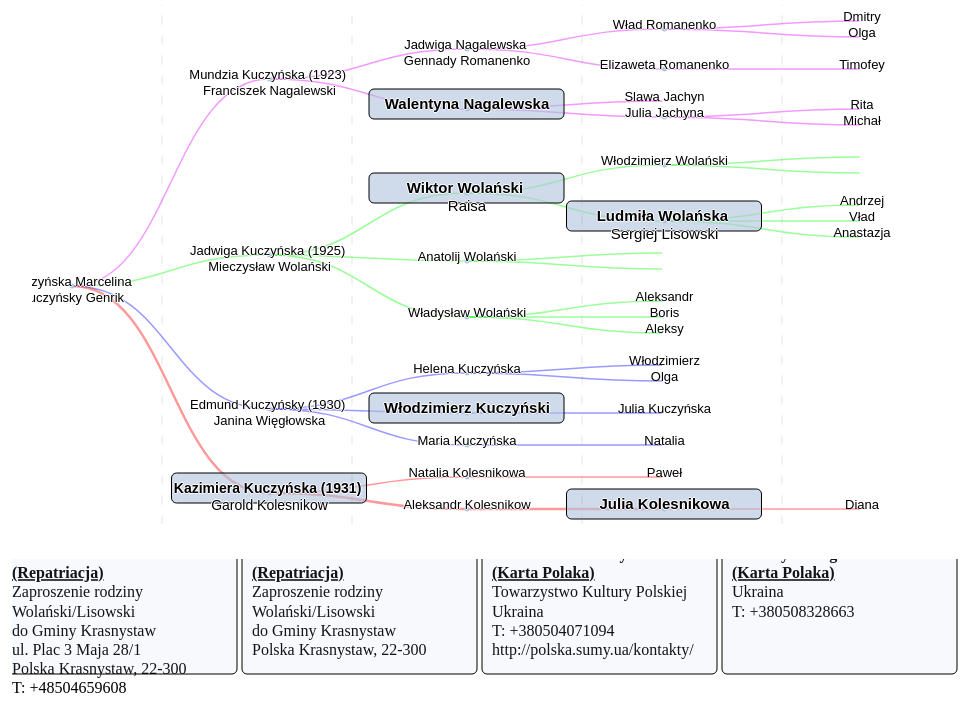
D3 v4 page, settled after 480 driven frames (8 s of simulated time); the page loaded 2 data file(s).


// https://bl.ocks.org/mbostock/4339184
var svg = d3.select("svg"),
    width = +svg.attr("width"),
    height = +svg.attr("height"),
    g = svg.append("g").attr("transform", "translate(40,0)");
    
// split generation
var tree = d3.tree()
    .size([height, width - 160]);

d3.json("tree/flare.json", function(error, data) {
    
  var root = d3.hierarchy(data)
  if (error) throw error;
  
  var link = g.selectAll(".link")
    .data(tree(root).links())
    .enter().append("path")
      .attr("class", "link")
      .style("stroke-width", function(d) {
          var data = d.target.data;
          return (data.style && data.style['stroke-width'] ? data.style['stroke-width'] : "1.5px"); } 
      )
      .style("stroke-dasharray", function(d) {
          var data = d.target.data;
          return (data.style && data.style['stroke-dasharray'] ? data.style['stroke-dasharray'] : "none"); } 
      )
      .style("stroke", function(d) {
          var data = d.target.data;
          return (data.style && data.style['stroke'] ? data.style['stroke'] : "#555"); } 
      )
      .attr("d", d3.linkHorizontal()
          .x(function(d) { return d.y; })
          .y(function(d) { return d.x; }));

  var node = g.selectAll(".node")
    .data(root.descendants())
    .enter().append("g")
      .attr("class", function(d) { return "node" + (d.children ? " node--internal" : " node--leaf"); })
      .attr("transform", function(d) { return "translate(" + d.y + "," + d.x + ")"; })
      .on("click", function(d) {  });

  node.append("circle")
      .attr("r", 2.5)
      .style("fill", function(d) { return d.children ? "lightsteelblue" : "#fff"; })
  
  node.append("rect")
      .attr("x", -98)
      .attr("rx", 5)
      .attr("ry", 5)
      .attr("y", -20)
      .attr("width", 195)
      .attr("fill-opacity", 0.6)
      .attr("height", function(d) {
          return d.data.select ? 30 : 0;
      })
      .style("fill", function(d) { return "lightsteelblue" })
      .style("stroke-width", 1)
      .style("stroke", "#000")

  var tt = node.append("text")
      .attr("dy", 0)
      .attr("x", function(d) { return d.children ? -8 : 8; })
      .style("text-anchor", function(d) { return d.children ? "end" : "start"; })
      /* .text(function(d) { console.log(d); return d.data.name }); */
  
  node.append("text")       
    .each(function (d, i) {
        var arr = d.data.name.split("+");
        var fontWeight = d.data.style && d.data.style['font-weight'] ? d.data.style['font-weight'] : "none";
        var fontSize = d.data.style && d.data.style['font-size'] ? d.data.style['font-size'] : "none";
        
        for (i = 0; i < arr.length; i++) {
            if (fontWeight == 'bold' && arr.length > 1) { fontWeight = i ==0 ? "bold" : "none"; }
            
            d3.select(this).append("tspan")
                .text(arr[i])
                .attr("dy", i ? "1.2em" : 0)
                .attr("x", 0)
                .attr("text-anchor", "middle")
                .style("font-weight", fontWeight)
                .style("font-size", fontSize)
                .attr("class", "tspan" + i);
        }
    });
    
    // split generation
    var link = g.selectAll("path.split")
      .data([90, 280, 510, 710])
      .enter().append("path")
      .attr("d", function(v) { return 'M ' + v + ' 0 L  ' + v + ' 700'; })
      .style("fill", "none")
      .style("stroke-width", 0.2)
      .style("stroke-dasharray", ("1,8,1"))
      .attr("stroke", "gray");
      
      // contacts
      d3.json("tree/contacts.json", function(error, data) {
          
          var g = d3.select("body")
            .append("svg")
            .attr("width", 950)
            .attr("height", 200)
            .style("padding-left", "20px")
            .style("padding-top", "30px")
            .append("g")
            .attr("class", "contacts")
            .attr("transform", "translate(0,0)")
            
          g.selectAll("text.split")
            .data(data)
            .enter().append("text")
            .attr("class", "split")
            .attr("transform", function(d, i) { return "translate(" + i * 240 + ",0)" })
            .each(function (d) {
                for(var i = 0; i < d.lines.length; i++) {
                    
                    var fontWeight = (i == 0 || i==1 ? "bold": "none");
                    var fontSize = (i == 0 ? "16px": "none");
                    var fontDecoration = (i == 1 ? "underline": "none");
                    
                    d3.select(this).append("tspan")
                        .text(d.lines[i])
                        .style("font-weight", fontWeight)
                        .style("text-decoration", fontDecoration)
                        .style("font-size", fontSize)
                        .attr("dy", i ? "1.2em" : 0)
                        .attr("x", 0)
                        .attr("text-anchor", "left")
                }
            });
            
            g.selectAll("rect")
                .data(data)
                .enter()
                .append('rect')
                .attr("x", -10)
                .attr("rx", 5)
                .attr("ry", 5)
                .attr("y", -20)
                .attr("transform", function(d, i) { return "translate(" + i * 240 + ",0)" })
                .attr("width", 235)
                .attr("fill-opacity", 0.1)
                .attr("height", 135)
                .style("fill", function(d) { return "lightsteelblue" })
                .style("stroke-width", 1)
                .style("stroke", "#000")
   
      });
});


### data: tree/flare.json
{
 "name": "Kuczyńska Marcelina + Kuczyńsky Genrik",
 "name_ru": "Генрих + Марцелина Кучинские",
 "children": [
  {
   "name": "Mundzia Kuczyńska (1923) + Franciszek Na…",
   "style": {
    "stroke": "#DE00FF"
   },
   "children": [
    "{... 3 keys}",
    "{... 4 keys}"
   ]
  },
  {
   "name": "Jadwiga Kuczyńska (1925) + Mieczysław  W…",
   "name_ru": "Ядвига Кучинская + Мичислав Волянский",
   "style": {
    "stroke": "#00FF00"
   },
   "children": [
    "{... 4 keys}",
    "{... 3 keys}",
    "{... 3 keys}"
   ]
  },
  {
   "name": "Edmund Kuczyńsky (1930) + Janina Więgłow…",
   "name_ru": "Эдмонт Кучинский + Нина",
   "style": {
    "stroke": "#00F"
   },
   "children": [
    "{... 3 keys}",
    "{... 4 keys}",
    "{... 3 keys}"
   ]
  },
  {
   "name": "Kazimiera Kuczyńska (1931) + Garold Kole…",
   "name_ru": "Казимира Кучинская + Гарольд Колесников",
   "select": true,
   "style": {
    "font-size": "14",
    "font-weight": "bold",
    "stroke-width": "2.5px",
    "stroke": "#F00"
   },
   "children": [
    "{... 3 keys}",
    "{... 3 keys}"
   ]
  }
 ]
}

### data: tree/contacts.json
[
 {
  "lines": [
   "Ludmila Wolańska / Lisowski",
   "(Repatriacja)",
   "Zaproszenie rodziny",
   "Wolański/Lisowski",
   "do Gminy Krasnystaw",
   "ul. Plac 3 Maja 28/1",
   "Polska Krasnystaw, 22-300",
   "T: +48504659608"
  ]
 },
 {
  "lines": [
   "Wiktor Wolański",
   "(Repatriacja)",
   "Zaproszenie rodziny",
   "Wolański/Lisowski",
   "do Gminy Krasnystaw",
   "Polska Krasnystaw, 22-300"
  ]
 },
 {
  "lines": [
   "Włodzimierz Kuczyński",
   "(Karta Polaka)",
   "Towarzystwo Kultury Polskiej",
   "Ukraina",
   "T: +380504071094",
   "http://polska.sumy.ua/kontakty/"
  ]
 },
 {
  "lines": [
   "Walentyna Nagalewska",
   "(Karta Polaka)",
   "Ukraina",
   "T: +380508328663"
  ]
 }
]